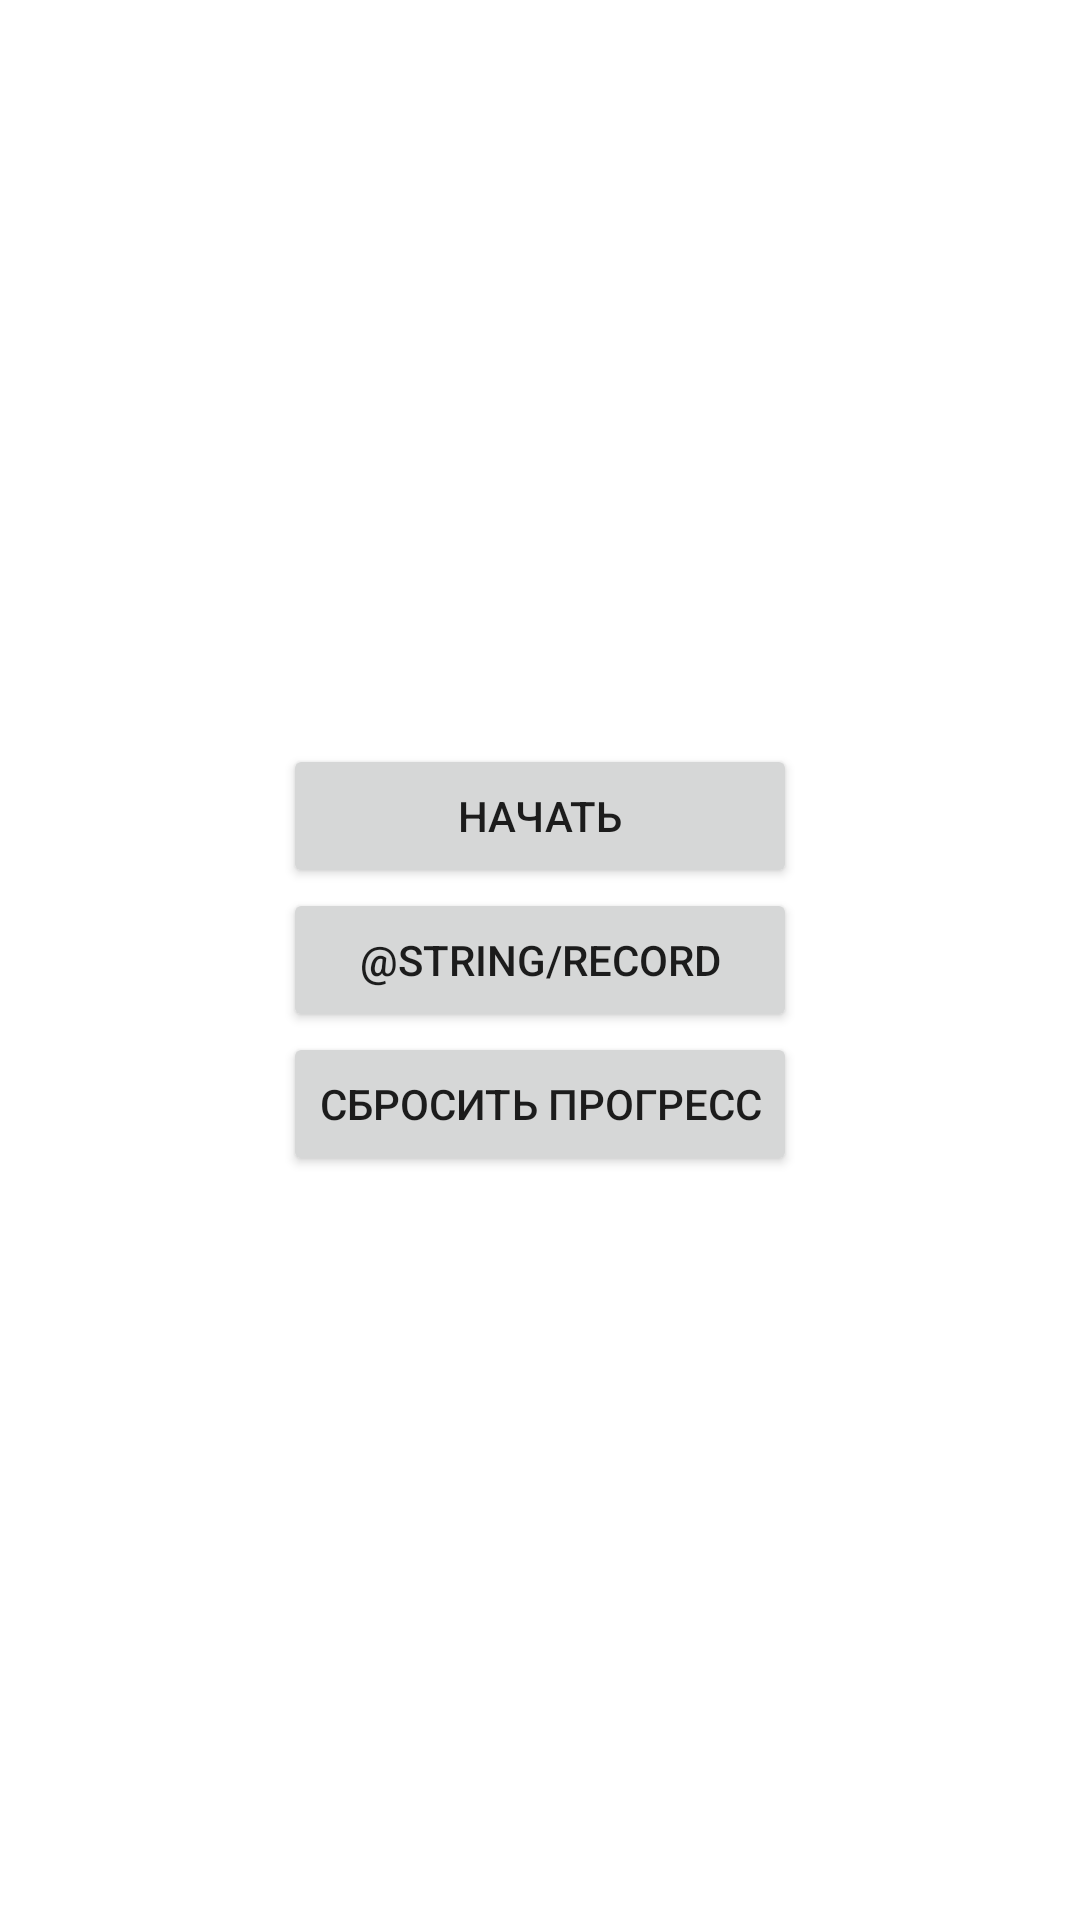

This screen was rendered from an Android layout file. Write that file and the resources it references.
<!-- AndroidManifest.xml: application theme Theme.GameV3 -->
<!-- res/layout/activity_main.xml -->
<?xml version="1.0" encoding="utf-8"?>
<androidx.constraintlayout.widget.ConstraintLayout xmlns:android="http://schemas.android.com/apk/res/android"
    xmlns:app="http://schemas.android.com/apk/res-auto"
    xmlns:tools="http://schemas.android.com/tools"
    android:layout_width="match_parent"
    android:layout_height="match_parent"
    android:orientation="horizontal"
    android:screenOrientation="landscape"
    android:noHistory="true"
    tools:context=".MainActivity">

    <LinearLayout
        android:layout_width="wrap_content"
        android:layout_height="wrap_content"
        android:orientation="vertical"
        app:layout_constraintBottom_toBottomOf="parent"
        app:layout_constraintEnd_toEndOf="parent"
        app:layout_constraintStart_toStartOf="parent"
        app:layout_constraintTop_toTopOf="parent">

        <Button
            android:id="@+id/main_start_button"
            android:layout_width="match_parent"
            android:layout_height="wrap_content"
            android:text="@string/begin" />

        <Button
            android:id="@+id/record_button"
            android:layout_width="match_parent"
            android:layout_height="wrap_content"
            android:text="@string/record" />

        <Button
            android:id="@+id/reset_progress"
            android:layout_width="wrap_content"
            android:layout_height="wrap_content"
            android:text="@string/clear_progress" />
    </LinearLayout>

</androidx.constraintlayout.widget.ConstraintLayout>
<!-- resources referenced by this layout -->
<resources>
  <string name="begin">Начать</string>
  <string name="clear_progress">Сбросить прогресс</string>
  <style parent="Theme.MaterialComponents.DayNight.NoActionBar" name="Theme.GameV3">
      
      <item name="colorPrimary">@color/purple_500</item>
      <item name="colorPrimaryVariant">@color/purple_700</item>
      <item name="colorOnPrimary">@color/white</item>
      
      <item name="colorSecondary">@color/teal_200</item>
      <item name="colorSecondaryVariant">@color/teal_700</item>
      <item name="colorOnSecondary">@color/black</item>
      
      <item name="android:statusBarColor" tools:targetApi="l">?attr/colorPrimaryVariant</item>
      
  </style>
  <color name="purple_500">#FF6200EE</color>
  <color name="purple_700">#FF3700B3</color>
  <color name="white">#FFFFFFFF</color>
  <color name="teal_200">#FF03DAC5</color>
  <color name="teal_700">#FF018786</color>
  <color name="black">#FF000000</color>
</resources>
